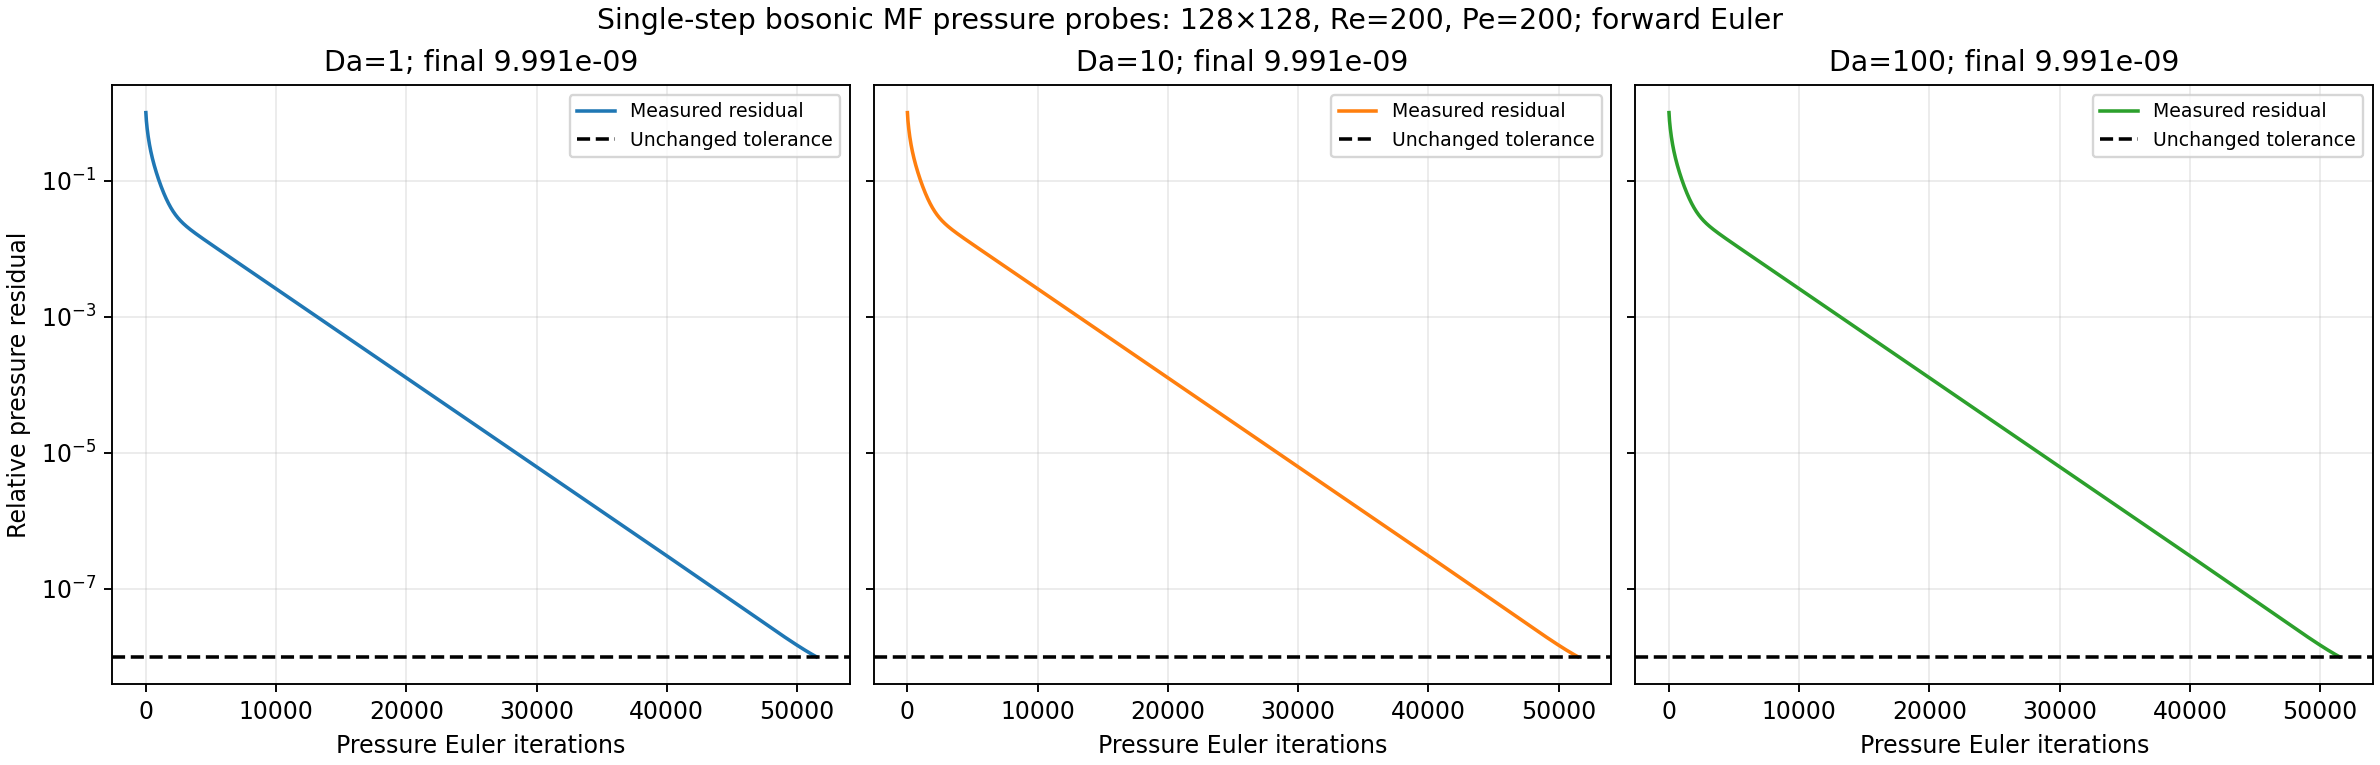

The data file committed next to this chart (first rows):
damkohler, pressure_iterations, pressure_residual, pressure_pseudo_time, elapsed_seconds
1.0, 0, 1.0, 0.0, 3.908
1.0, 20, 0.8476, 0.0001526, 4.323
1.0, 40, 0.7556, 0.0003052, 4.721
1.0, 60, 0.6856, 0.0004578, 5.126
1.0, 80, 0.6285, 0.0006104, 5.528
1.0, 100, 0.5803, 0.0007629, 5.933
1.0, 120, 0.5388, 0.0009155, 6.337
1.0, 140, 0.5026, 0.001068, 6.743
1.0, 160, 0.4706, 0.001221, 7.145
1.0, 180, 0.4421, 0.001373, 7.551
1.0, 200, 0.4166, 0.001526, 7.953
1.0, 220, 0.3937, 0.001678, 8.357
1.0, 240, 0.3729, 0.001831, 8.756
1.0, 260, 0.354, 0.001984, 9.16
1.0, 280, 0.3367, 0.002136, 9.561
1.0, 300, 0.3209, 0.002289, 9.962
1.0, 320, 0.3063, 0.002441, 10.37
1.0, 340, 0.2928, 0.002594, 10.79
1.0, 360, 0.2803, 0.002747, 11.21
1.0, 380, 0.2687, 0.002899, 11.62
1.0, 400, 0.2579, 0.003052, 12.04
1.0, 420, 0.2478, 0.003204, 12.46
1.0, 440, 0.2384, 0.003357, 12.88
1.0, 460, 0.2295, 0.00351, 13.3
1.0, 480, 0.2211, 0.003662, 13.72
1.0, 500, 0.2133, 0.003815, 14.14
1.0, 520, 0.2058, 0.003967, 14.55
1.0, 540, 0.1988, 0.00412, 14.95
1.0, 560, 0.1921, 0.004272, 15.36
1.0, 580, 0.1858, 0.004425, 15.78
1.0, 600, 0.1797, 0.004578, 16.2
1.0, 620, 0.174, 0.00473, 16.62
1.0, 640, 0.1685, 0.004883, 17.03
1.0, 660, 0.1633, 0.005035, 17.44
1.0, 680, 0.1583, 0.005188, 17.87
1.0, 700, 0.1536, 0.005341, 18.29
1.0, 720, 0.149, 0.005493, 18.71
1.0, 740, 0.1447, 0.005646, 19.13
1.0, 760, 0.1405, 0.005798, 19.56
1.0, 780, 0.1365, 0.005951, 19.99
1.0, 800, 0.1326, 0.006104, 20.4
1.0, 820, 0.1289, 0.006256, 20.81
1.0, 840, 0.1254, 0.006409, 21.22
1.0, 860, 0.122, 0.006561, 21.63
1.0, 880, 0.1187, 0.006714, 22.04
1.0, 900, 0.1155, 0.006866, 22.46
1.0, 920, 0.1125, 0.007019, 22.88
1.0, 940, 0.1095, 0.007172, 23.29
1.0, 960, 0.1067, 0.007324, 23.7
1.0, 980, 0.104, 0.007477, 24.13
1.0, 1000, 0.1013, 0.007629, 24.55
1.0, 1020, 0.0988, 0.007782, 24.97
1.0, 1040, 0.09634, 0.007935, 25.37
1.0, 1060, 0.09397, 0.008087, 25.8
1.0, 1080, 0.09169, 0.00824, 26.21
1.0, 1100, 0.08947, 0.008392, 26.62
1.0, 1120, 0.08734, 0.008545, 27.02
1.0, 1140, 0.08527, 0.008698, 27.43
1.0, 1160, 0.08327, 0.00885, 27.83
1.0, 1180, 0.08134, 0.009003, 28.23
... 7,665 more rows
